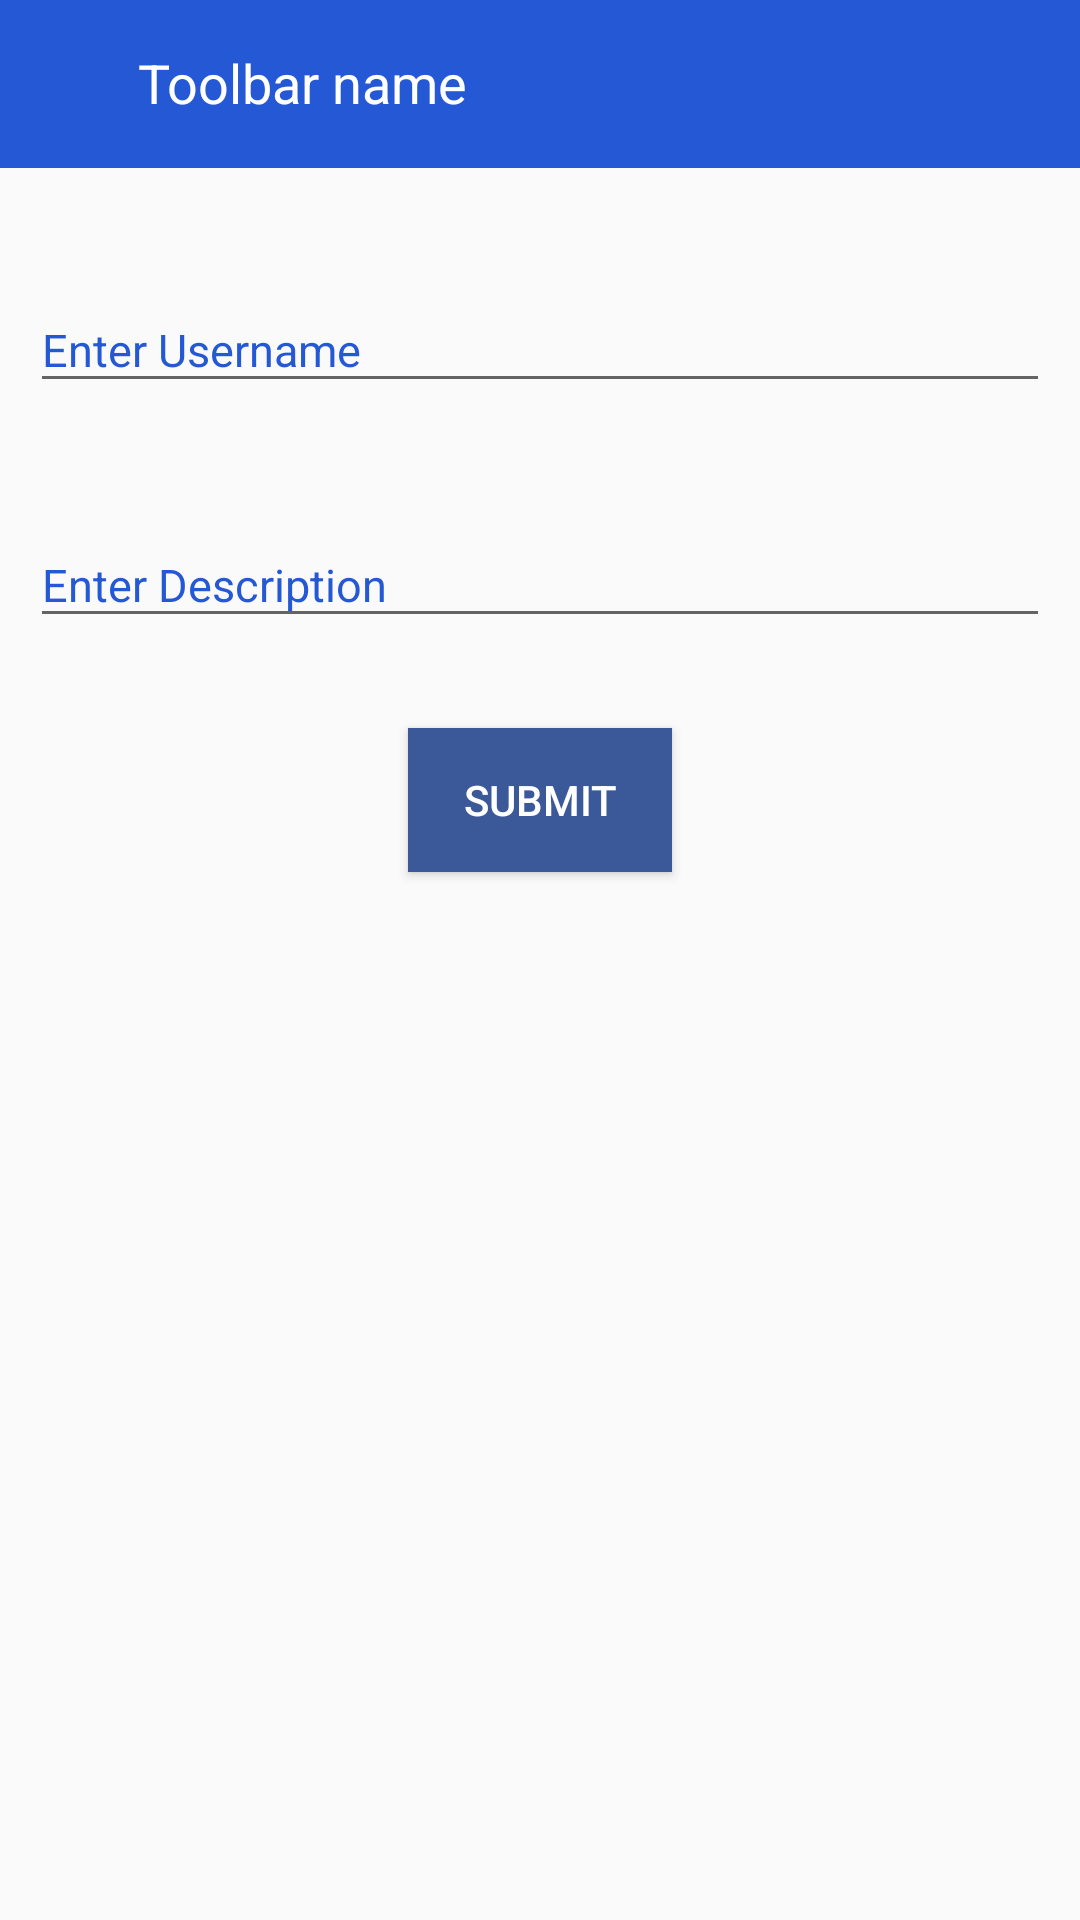

Android layout source for this screen:
<!-- AndroidManifest.xml: application theme AppTheme -->
<!-- res/layout/activity_userlist_main.xml -->
<?xml version="1.0" encoding="utf-8"?>
<LinearLayout xmlns:android="http://schemas.android.com/apk/res/android"
    xmlns:app="http://schemas.android.com/apk/res-auto"
    xmlns:tools="http://schemas.android.com/tools"
    android:id="@+id/container"
    android:layout_width="match_parent"
    android:layout_height="match_parent"
    android:orientation="vertical">
    <include layout="@layout/common_toolbar"/>
<LinearLayout
    android:orientation="vertical"
    android:layout_width="match_parent"
    android:layout_height="match_parent">
    <com.google.android.material.textfield.TextInputLayout
        android:layout_width="match_parent"
        android:layout_height="wrap_content"
        android:textColor="@color/white"
        android:layout_marginLeft="10dp"
        android:layout_marginRight="10dp"
        android:layout_marginTop="30dp"
        android:textColorHint="@color/colorPrimary">

        <EditText
            android:id="@+id/usernameET"
            android:layout_width="match_parent"
            android:layout_height="wrap_content"
            android:hint="Enter Username"

            android:singleLine="true"
            android:text=""
            android:textColor="@color/black"
            android:textSize="15sp"
            android:textColorHint="@color/black" />
    </com.google.android.material.textfield.TextInputLayout>

    <com.google.android.material.textfield.TextInputLayout
        fontPath="champanebold.ttf"
        android:layout_width="match_parent"
        android:layout_height="wrap_content"
        android:textColor="@color/white"
        android:layout_marginLeft="10dp"
        android:layout_marginRight="10dp"
        android:layout_marginTop="30dp"
        android:textColorHint="@color/colorPrimary">

        <EditText
            android:id="@+id/descriptionET"
            android:layout_width="match_parent"
            android:layout_height="wrap_content"
            android:hint="Enter Description"
            android:singleLine="true"
            android:text=""
            android:textColor="@color/black"
            android:textSize="15sp"
            android:textColorHint="@color/black" />
    </com.google.android.material.textfield.TextInputLayout>



    <Button
        android:id="@+id/loginbtn"
        android:layout_width="wrap_content"
        android:layout_height="wrap_content"
        android:layout_gravity="center"
        android:text="SUBMIT"
        android:layout_marginTop="30dp"
        android:textColor="@color/white"
        android:background="@drawable/buttonshap_1"
       />

</LinearLayout>



</LinearLayout>
<!-- res/layout/common_toolbar.xml (included above) -->
<?xml version="1.0" encoding="utf-8"?>
<LinearLayout xmlns:android="http://schemas.android.com/apk/res/android"
    xmlns:app="http://schemas.android.com/apk/res-auto"
    android:layout_width="match_parent"
    android:layout_height="wrap_content"
    android:orientation="vertical">

    <androidx.appcompat.widget.Toolbar
        android:id="@+id/hp_toolbar"
        android:layout_width="match_parent"
        android:layout_height="?attr/actionBarSize"
        android:background="@color/colorPrimary"
        android:titleTextColor="@color/white"
        app:layout_scrollFlags="scroll|enterAlways"
        app:popupTheme="@style/ThemeOverlay.AppCompat.Light">

        <LinearLayout
            android:id="@+id/ll_bck"
            android:layout_width="match_parent"
            android:layout_height="wrap_content"
            android:gravity="start"
            android:orientation="horizontal">

            <TextView
                android:id="@+id/tv_bck"
                android:layout_width="25dp"
                android:layout_height="25dp"
                android:layout_gravity="center"
                android:background="@drawable/ic_arrow_white"
                android:gravity="center" />

            <TextView
                android:id="@+id/tv_title"
                fontPath="lato.TTF"
                android:layout_width="240dp"
                android:layout_height="wrap_content"
                android:layout_gravity="start"
                android:layout_marginLeft="5dp"
                android:gravity="start"
                android:text="Toolbar name"
                android:textAppearance="@style/Base.TextAppearance.AppCompat.Medium"
                android:textColor="@color/white" />

            <LinearLayout
                android:id="@+id/ll_icon"
                android:layout_width="match_parent"
                android:layout_height="match_parent"
                android:layout_gravity="right"
                android:layout_marginRight="5dp"
                android:gravity="right"
                android:visibility="visible">

            </LinearLayout>
        </LinearLayout>
    </androidx.appcompat.widget.Toolbar>

</LinearLayout>
<!-- resources referenced by this layout -->
<resources>
  <color name="black">#FF000000</color>
  <color name="colorPrimary">#2558D5</color>
  <color name="white">#FFFFFFFF</color>
  <!-- drawable buttonshap_1 (drawable) -->
  <?xml version="1.0" encoding="utf-8"?>
  <shape xmlns:android="http://schemas.android.com/apk/res/android">
  
      <solid android:color="@color/profile_blue" />
  
      <padding
          android:bottom="1dp"
          android:left="1dp"
          android:right="1dp"
          android:top="1dp" />
  
      <corners
          android:bottomLeftRadius="0dip"
          android:bottomRightRadius="0dip"
          android:topLeftRadius="0dip"
          android:topRightRadius="0dip" />
  
  </shape>
  <style name="AppTheme" parent="Theme.AppCompat.Light.NoActionBar">
          
          <item name="colorPrimary">@color/colorPrimary</item>
          <item name="colorPrimaryDark">@color/colorPrimaryDark</item>
          <item name="colorAccent">@color/colorAccent</item>
          <item name="drawerArrowStyle">@style/DrawerArrowStyle</item>
  
      </style>
  <color name="profile_blue">#3B5998</color>
  <color name="colorPrimaryDark">#2558D5</color>
  <color name="colorAccent">#EF721E</color>
  <style name="DrawerArrowStyle" parent="@style/Widget.AppCompat.DrawerArrowToggle">
  
          <item name="spinBars">true</item>
          <item name="color">@color/colorAccent</item>
      </style>
</resources>
